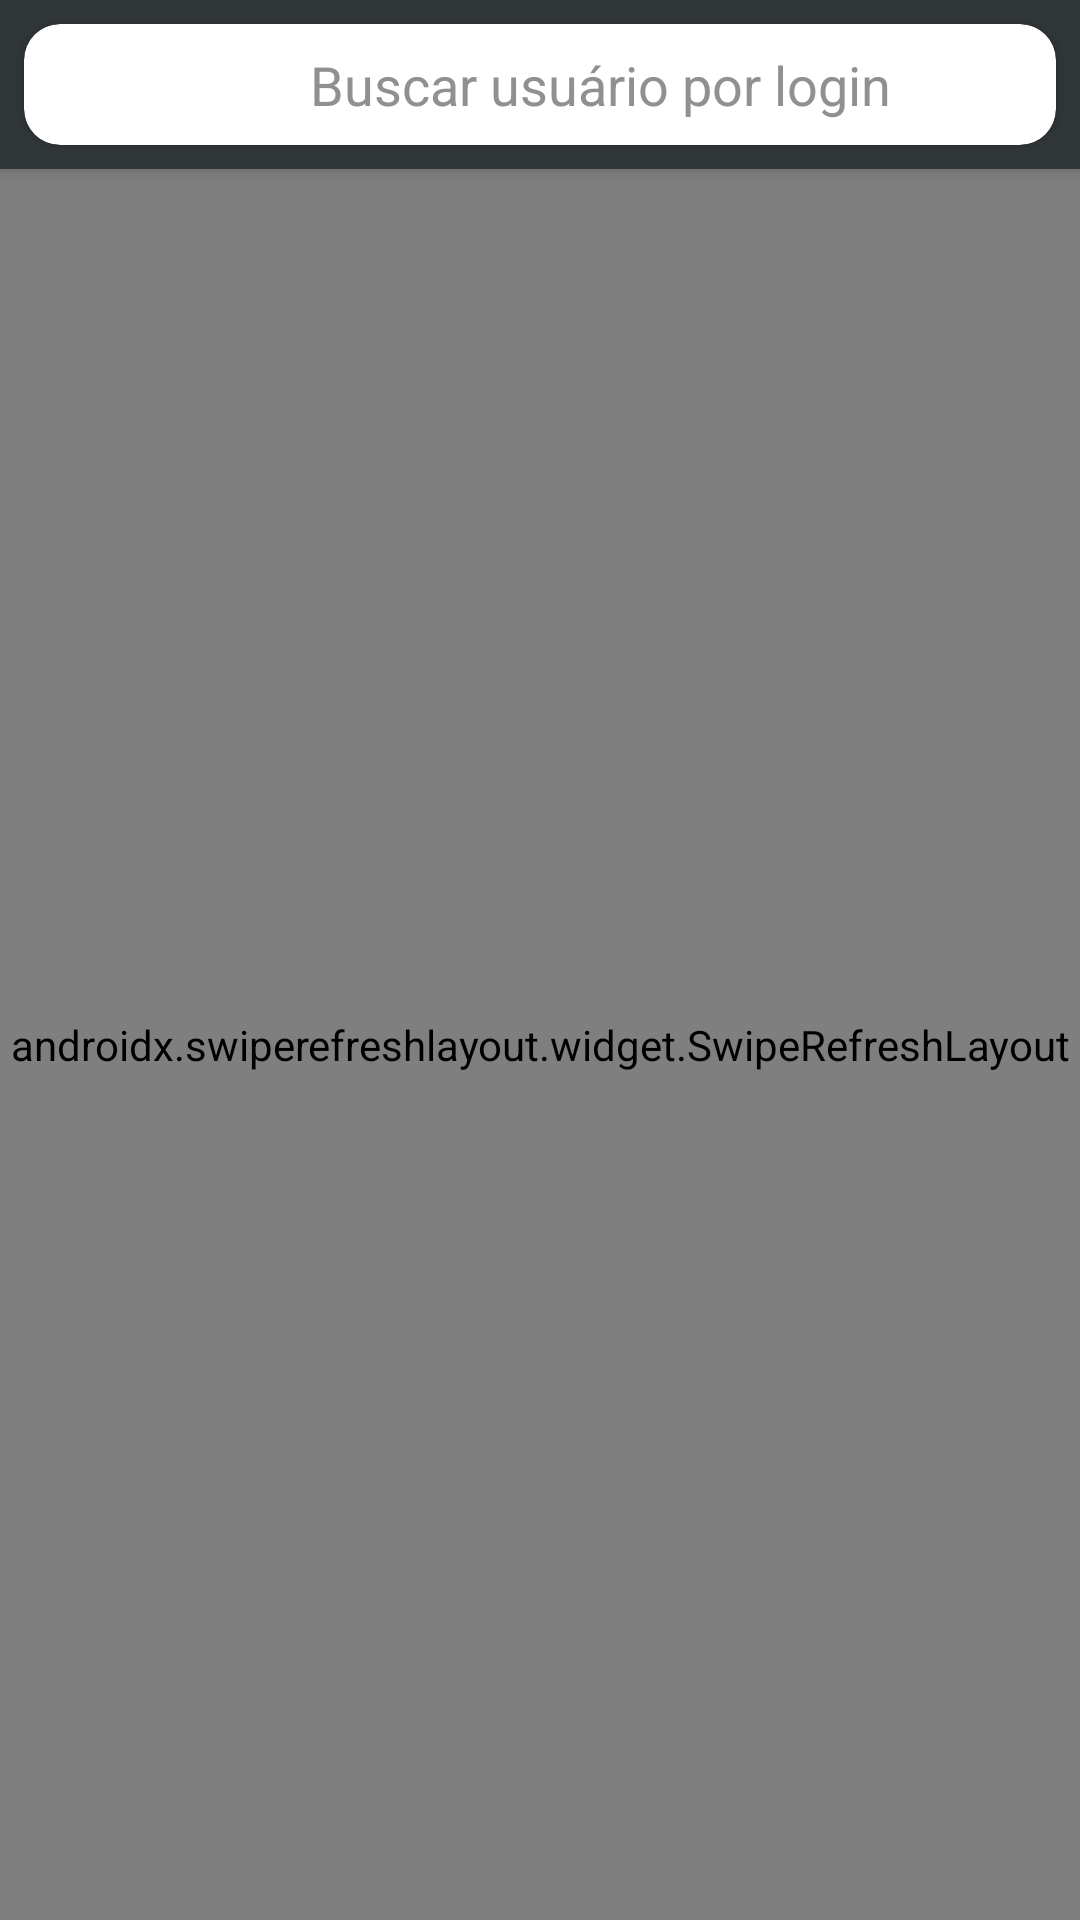

Here is an Android app screen rendered from its layout file. Give the layout XML and the strings, colors and styles it references.
<!-- AndroidManifest.xml: application theme AppTheme -->
<!-- res/layout/activity_list_ghusers.xml -->
<?xml version="1.0" encoding="utf-8"?>
<androidx.coordinatorlayout.widget.CoordinatorLayout xmlns:android="http://schemas.android.com/apk/res/android"
    xmlns:app="http://schemas.android.com/apk/res-auto"
    xmlns:tools="http://schemas.android.com/tools"
    android:layout_width="match_parent"
    android:layout_height="match_parent">

    <com.google.android.material.appbar.AppBarLayout
        android:id="@+id/appBarLayout"
        android:layout_width="match_parent"
        android:layout_height="wrap_content"
        android:fitsSystemWindows="true">


        <LinearLayout
            android:layout_width="match_parent"
            android:layout_height="wrap_content"
            android:orientation="horizontal">

            <androidx.cardview.widget.CardView
                android:id="@+id/cardSearch"
                android:layout_width="match_parent"
                android:layout_height="wrap_content"
                android:layout_weight="1"
                app:cardCornerRadius="12dp"
                android:layout_margin="8dp">


                <LinearLayout
                    android:layout_width="match_parent"
                    android:layout_height="wrap_content"
                    android:gravity="center"
                    android:orientation="horizontal">

                    <ImageView
                        android:layout_width="32dp"
                        android:layout_height="32dp"
                        android:src="@drawable/magnify"
                        android:layout_margin="4dp"
                        app:tint="@color/grey"/>

                    <EditText
                        android:id="@+id/edtSearch"
                        android:layout_width="match_parent"
                        android:layout_height="wrap_content"
                        android:layout_margin="8dp"
                        android:hint="Buscar usuário por login"
                        android:textAlignment="center"
                        android:textColorHint="@color/grey"
                        android:imeOptions="actionDone"
                        android:maxLines="1"
                        android:singleLine="true"
                        android:background="@null"/>
                </LinearLayout>




            </androidx.cardview.widget.CardView>


        </LinearLayout>


    </com.google.android.material.appbar.AppBarLayout>


    <androidx.swiperefreshlayout.widget.SwipeRefreshLayout
        android:id="@+id/lyRefresh"
        android:layout_width="match_parent"
        android:layout_height="match_parent"
        app:layout_behavior="@string/appbar_scrolling_view_behavior">

        <androidx.core.widget.NestedScrollView
            android:id="@+id/lyNest"
            android:layout_width="match_parent"
            android:layout_height="match_parent"
            android:clipToPadding="false">


            <LinearLayout
                android:layout_width="match_parent"
                android:layout_height="wrap_content"
                android:orientation="vertical">



                <LinearLayout
                    android:id="@+id/lyData"
                    android:layout_width="match_parent"
                    android:layout_height="match_parent"
                    android:orientation="vertical">

                    <View
                        android:layout_width="wrap_content"
                        android:layout_height="20dp"/>




                    <androidx.recyclerview.widget.RecyclerView
                        android:id="@+id/recyclerview"
                        android:layout_width="match_parent"
                        android:layout_height="wrap_content"/>

                    <View
                        android:layout_width="wrap_content"
                        android:layout_height="20dp"/>

                </LinearLayout>

                <LinearLayout
                    android:id="@+id/lyEmpty"
                    android:layout_width="match_parent"
                    android:layout_height="match_parent"
                    android:orientation="vertical"
                    android:layout_gravity="center"
                    android:visibility="gone">

                    <ImageView
                        android:id="@+id/imgEmpty"
                        android:layout_width="150dp"
                        android:layout_height="150dp"
                        android:layout_gravity="center"
                        android:src="@drawable/view_list"/>

                    <TextView
                        android:id="@+id/txtEmpty"
                        android:layout_width="match_parent"
                        android:layout_height="wrap_content"
                        android:text="Não encontramos nenhum item com as características buscadas"
                        android:textAlignment="center"
                        android:layout_margin="8dp"
                        android:textSize="20sp"/>
                </LinearLayout>



            </LinearLayout>

        </androidx.core.widget.NestedScrollView>
    </androidx.swiperefreshlayout.widget.SwipeRefreshLayout>



</androidx.coordinatorlayout.widget.CoordinatorLayout>
<!-- resources referenced by this layout -->
<resources>
  <color name="grey">#909090</color>
  <style name="AppTheme" parent="Theme.AppCompat.Light.NoActionBar">
          <item name="colorPrimary">@color/colorPrimary</item>
          <item name="colorPrimaryDark">@color/colorPrimaryDark</item>
          <item name="colorAccent">@color/colorAccent</item>
  
      </style>
  <color name="colorPrimary">#313639</color>
  <color name="colorPrimaryDark">#202125</color>
  <color name="colorAccent">@color/grey</color>
</resources>
